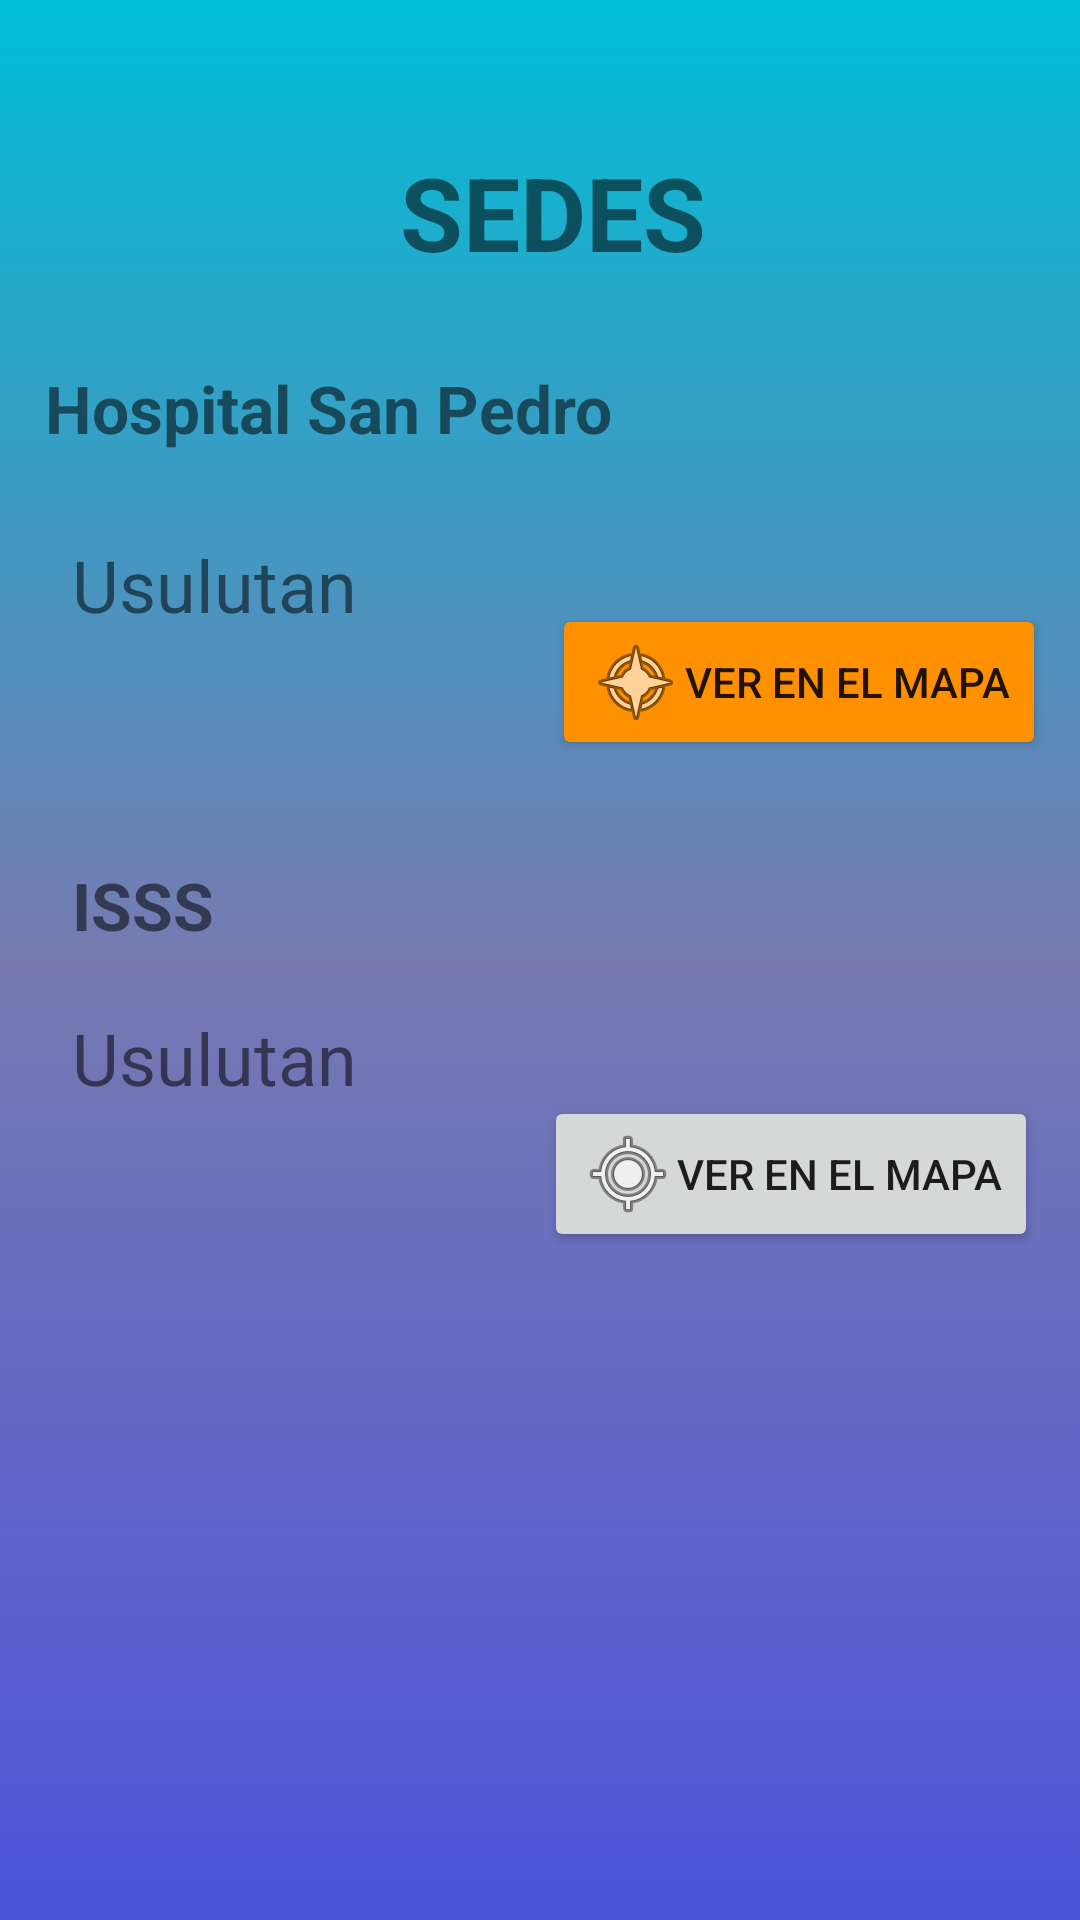

Here is an Android app screen rendered from its layout file. Give the layout XML and the strings, colors and styles it references.
<!-- AndroidManifest.xml: application theme Theme.ExamenFinalColorado -->
<!-- res/layout/activity_ubicaciones.xml -->
<?xml version="1.0" encoding="utf-8"?>
<androidx.constraintlayout.widget.ConstraintLayout xmlns:android="http://schemas.android.com/apk/res/android"
    xmlns:app="http://schemas.android.com/apk/res-auto"
    xmlns:tools="http://schemas.android.com/tools"
    android:layout_width="match_parent"
    android:layout_height="match_parent"
    android:background="@drawable/color_principal"
    tools:context=".Ubicaciones">

    <TextView
        android:id="@+id/textView3"
        android:layout_width="wrap_content"
        android:layout_height="wrap_content"
        android:layout_marginTop="48dp"
        android:text=" SEDES"
        android:textSize="34sp"
        android:textStyle="normal|bold"
        app:layout_constraintEnd_toEndOf="parent"
        app:layout_constraintStart_toStartOf="parent"
        app:layout_constraintTop_toTopOf="parent" />

    <TextView
        android:id="@+id/textView5"
        android:layout_width="wrap_content"
        android:layout_height="wrap_content"
        android:layout_marginTop="28dp"
        android:text="Hospital San Pedro "
        android:textSize="22sp"
        android:textStyle="normal|bold"
        app:layout_constraintEnd_toEndOf="parent"
        app:layout_constraintHorizontal_bias="0.091"
        app:layout_constraintStart_toStartOf="parent"
        app:layout_constraintTop_toBottomOf="@+id/textView3" />

    <TextView
        android:id="@+id/textView6"
        android:layout_width="wrap_content"
        android:layout_height="wrap_content"
        android:layout_marginStart="24dp"
        android:layout_marginTop="28dp"
        android:text="Usulutan"
        android:textSize="24sp"
        app:layout_constraintStart_toStartOf="parent"
        app:layout_constraintTop_toBottomOf="@+id/textView5" />

    <TextView
        android:id="@+id/textView7"
        android:layout_width="wrap_content"
        android:layout_height="wrap_content"
        android:layout_marginStart="24dp"
        android:layout_marginTop="76dp"
        android:text="ISSS"
        android:textSize="22sp"
        android:textStyle="normal|bold"
        app:layout_constraintStart_toStartOf="parent"
        app:layout_constraintTop_toBottomOf="@+id/textView6" />

    <TextView
        android:id="@+id/textView8"
        android:layout_width="wrap_content"
        android:layout_height="wrap_content"
        android:layout_marginStart="24dp"
        android:layout_marginTop="20dp"
        android:text="Usulutan"
        android:textSize="24sp"
        app:layout_constraintStart_toStartOf="parent"
        app:layout_constraintTop_toBottomOf="@+id/textView7" />

    <Button
        android:id="@+id/btnlamolina"
        android:layout_width="wrap_content"
        android:layout_height="wrap_content"
        android:layout_marginTop="108dp"
        android:backgroundTint="@color/Boton2"
        android:drawableLeft="@android:drawable/ic_menu_compass"
        android:text="Ver en el Mapa"
        app:layout_constraintEnd_toEndOf="parent"
        app:layout_constraintHorizontal_bias="0.853"
        app:layout_constraintStart_toEndOf="@+id/textView6"
        app:layout_constraintTop_toBottomOf="@+id/textView3" />

    <Button
        android:id="@+id/btnsanisidro"
        android:layout_width="wrap_content"
        android:layout_height="wrap_content"
        android:layout_marginTop="112dp"
        android:drawableLeft="@android:drawable/ic_menu_mylocation"
        android:text="Ver en el Mapa"
        app:layout_constraintEnd_toEndOf="parent"
        app:layout_constraintHorizontal_bias="0.929"
        app:layout_constraintStart_toStartOf="parent"
        app:layout_constraintTop_toBottomOf="@+id/btnlamolina" />
</androidx.constraintlayout.widget.ConstraintLayout>
<!-- resources referenced by this layout -->
<resources>
  <color name="Boton2">#FF9100</color>
  <!-- drawable color_principal (drawable) -->
  <?xml version="1.0" encoding="utf-8"?>
  <selector xmlns:android="http://schemas.android.com/apk/res/android">
  
      <item>
          <shape android:shape="rectangle">
              <gradient
                  android:startColor="@color/color3a"
                  android:centerColor="@color/color2a"
                  android:endColor="@color/color1a"
                  android:type="linear"
                  android:angle="20"/>
          </shape>
      </item>
  
  </selector>
  <style name="Theme.ExamenFinalColorado" parent="Theme.MaterialComponents.DayNight.DarkActionBar">
          
          <item name="colorPrimary">@color/purple_500</item>
          <item name="colorPrimaryVariant">@color/purple_700</item>
          <item name="colorOnPrimary">@color/white</item>
          
          <item name="colorSecondary">@color/teal_200</item>
          <item name="colorSecondaryVariant">@color/teal_700</item>
          <item name="colorOnSecondary">@color/black</item>
          
          <item name="android:statusBarColor" tools:targetApi="l">?attr/colorPrimaryVariant</item>
          
      </style>
  <color name="color3a">#00BED6</color>
  <color name="color2a">#777AB1</color>
  <color name="color1a">#4B54DA</color>
  <color name="purple_500">#FF6200EE</color>
  <color name="purple_700">#FF3700B3</color>
  <color name="white">#FFFFFFFF</color>
  <color name="teal_200">#FF03DAC5</color>
  <color name="teal_700">#FF018786</color>
  <color name="black">#FF000000</color>
</resources>
